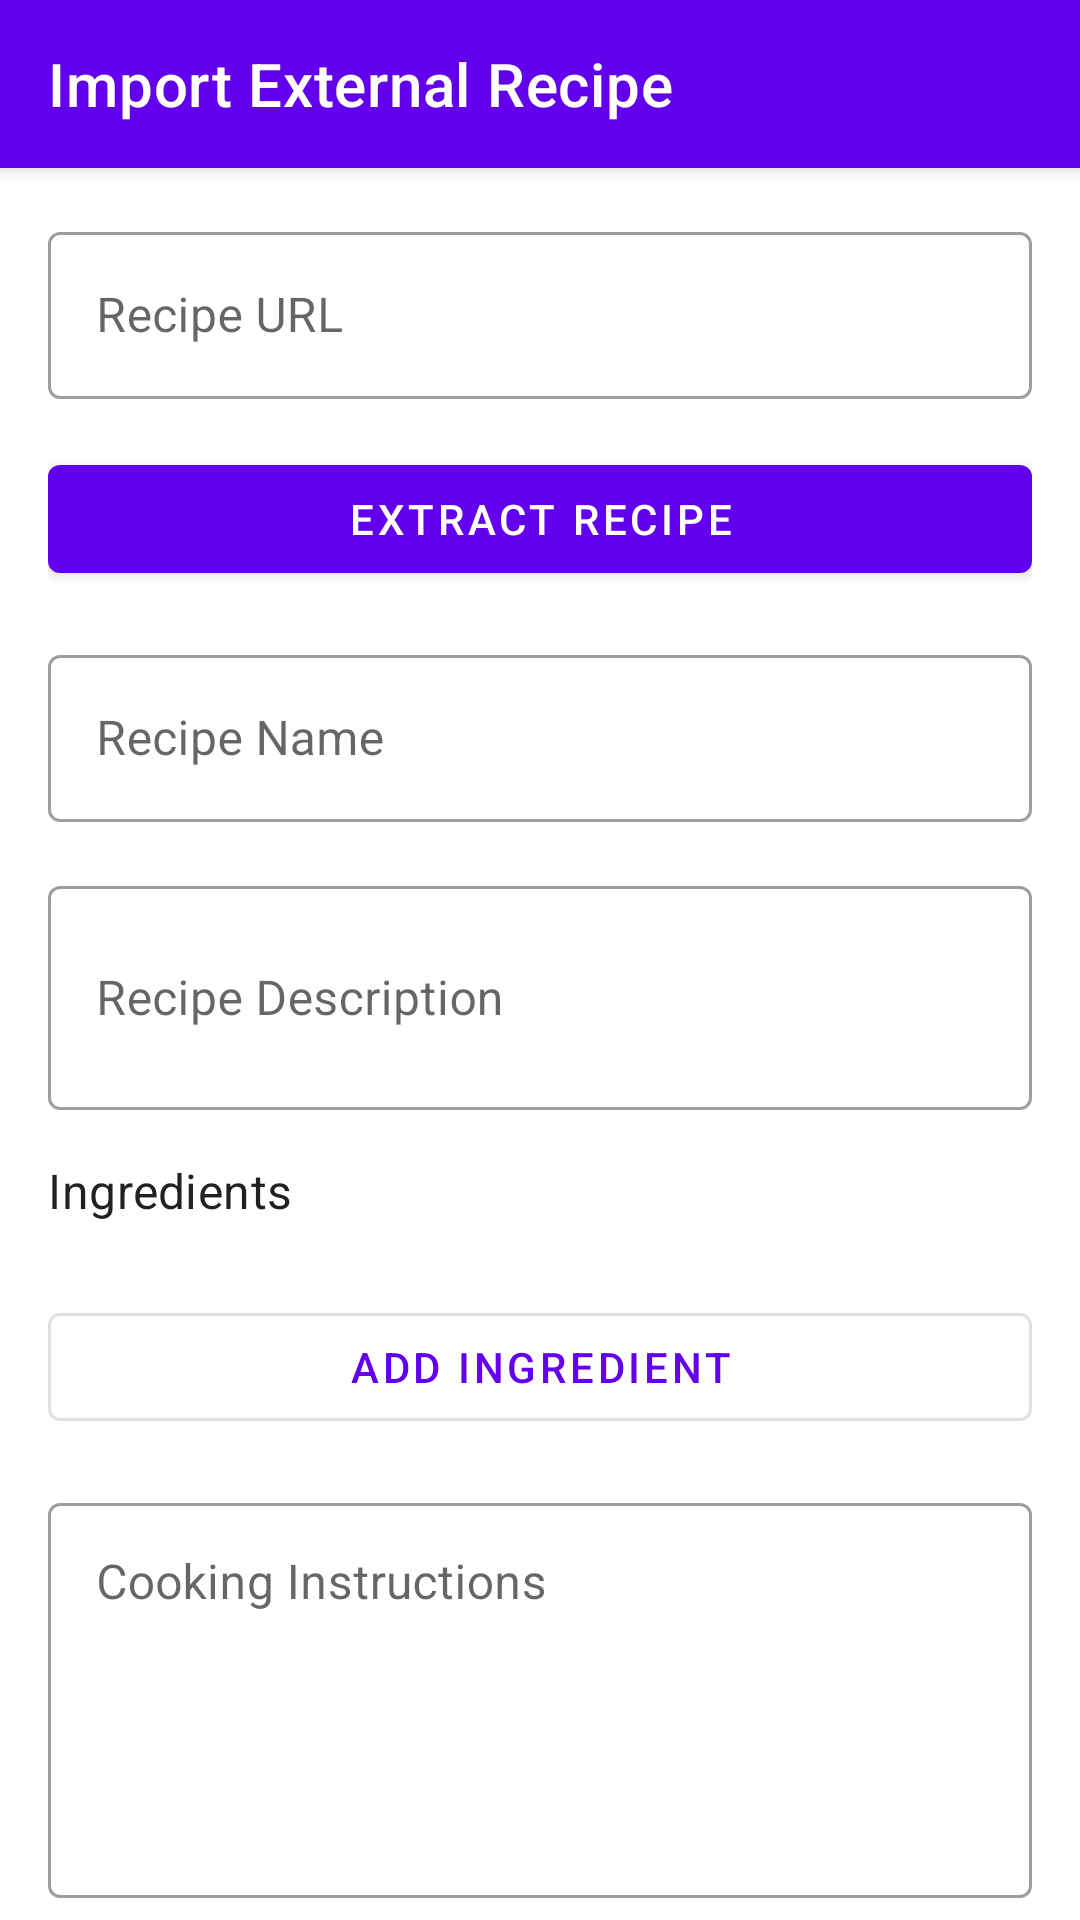

Here is an Android app screen rendered from its layout file. Give the layout XML and the strings, colors and styles it references.
<!-- AndroidManifest.xml: fallback theme Theme.MaterialComponents.DayNight.NoActionBar -->
<!-- res/layout/activity_recipe_import.xml -->
<?xml version="1.0" encoding="utf-8"?>
<androidx.coordinatorlayout.widget.CoordinatorLayout xmlns:android="http://schemas.android.com/apk/res/android"
    xmlns:app="http://schemas.android.com/apk/res-auto"
    xmlns:tools="http://schemas.android.com/tools"
    android:layout_width="match_parent"
    android:layout_height="match_parent"
    tools:context=".activities.RecipeImportActivity">

    <com.google.android.material.appbar.AppBarLayout
        android:layout_width="match_parent"
        android:layout_height="wrap_content"
        android:theme="@style/Theme.MealMate.AppBarOverlay">

        <androidx.appcompat.widget.Toolbar
            android:id="@+id/toolbar"
            android:layout_width="match_parent"
            android:layout_height="?attr/actionBarSize"
            android:background="?attr/colorPrimary"
            app:popupTheme="@style/Theme.MealMate.PopupOverlay"
            app:title="@string/import_recipe_title" />

    </com.google.android.material.appbar.AppBarLayout>

    <androidx.core.widget.NestedScrollView
        android:layout_width="match_parent"
        android:layout_height="match_parent"
        app:layout_behavior="@string/appbar_scrolling_view_behavior">

        <LinearLayout
            android:layout_width="match_parent"
            android:layout_height="wrap_content"
            android:orientation="vertical"
            android:padding="16dp">

            <com.google.android.material.textfield.TextInputLayout
                android:id="@+id/tilRecipeUrl"
                style="@style/Widget.MaterialComponents.TextInputLayout.OutlinedBox"
                android:layout_width="match_parent"
                android:layout_height="wrap_content"
                android:layout_marginBottom="16dp"
                android:hint="@string/import_recipe_url">

                <com.google.android.material.textfield.TextInputEditText
                    android:id="@+id/etRecipeUrl"
                    android:layout_width="match_parent"
                    android:layout_height="wrap_content"
                    android:inputType="textUri" />

            </com.google.android.material.textfield.TextInputLayout>

            <Button
                android:id="@+id/btnExtractRecipe"
                android:layout_width="match_parent"
                android:layout_height="wrap_content"
                android:layout_marginBottom="16dp"
                android:text="@string/import_recipe_extract" />

            <TextView
                android:id="@+id/tvRecipeSource"
                android:layout_width="match_parent"
                android:layout_height="wrap_content"
                android:layout_marginBottom="8dp"
                android:textStyle="italic"
                android:visibility="gone"
                tools:text="Source: foodblog.com"
                tools:visibility="visible" />

            <com.google.android.material.textfield.TextInputLayout
                android:id="@+id/tilRecipeName"
                style="@style/Widget.MaterialComponents.TextInputLayout.OutlinedBox"
                android:layout_width="match_parent"
                android:layout_height="wrap_content"
                android:layout_marginBottom="16dp"
                android:hint="@string/meal_name">

                <com.google.android.material.textfield.TextInputEditText
                    android:id="@+id/etRecipeName"
                    android:layout_width="match_parent"
                    android:layout_height="wrap_content"
                    android:inputType="textCapSentences" />

            </com.google.android.material.textfield.TextInputLayout>

            <com.google.android.material.textfield.TextInputLayout
                android:id="@+id/tilRecipeDescription"
                style="@style/Widget.MaterialComponents.TextInputLayout.OutlinedBox"
                android:layout_width="match_parent"
                android:layout_height="wrap_content"
                android:layout_marginBottom="16dp"
                android:hint="@string/meal_description">

                <com.google.android.material.textfield.TextInputEditText
                    android:id="@+id/etRecipeDescription"
                    android:layout_width="match_parent"
                    android:layout_height="wrap_content"
                    android:inputType="textCapSentences|textMultiLine"
                    android:minLines="2" />

            </com.google.android.material.textfield.TextInputLayout>

            <TextView
                android:layout_width="match_parent"
                android:layout_height="wrap_content"
                android:layout_marginBottom="8dp"
                android:text="@string/meal_ingredients"
                android:textAppearance="?attr/textAppearanceSubtitle1" />

            <androidx.recyclerview.widget.RecyclerView
                android:id="@+id/rvIngredients"
                android:layout_width="match_parent"
                android:layout_height="wrap_content"
                android:layout_marginBottom="16dp"
                android:nestedScrollingEnabled="false"
                tools:itemCount="3"
                tools:listitem="@layout/item_ingredient" />

            <Button
                android:id="@+id/btnAddIngredient"
                style="@style/Widget.MaterialComponents.Button.OutlinedButton"
                android:layout_width="match_parent"
                android:layout_height="wrap_content"
                android:layout_marginBottom="16dp"
                android:text="@string/add_ingredient" />

            <com.google.android.material.textfield.TextInputLayout
                android:id="@+id/tilRecipeInstructions"
                style="@style/Widget.MaterialComponents.TextInputLayout.OutlinedBox"
                android:layout_width="match_parent"
                android:layout_height="wrap_content"
                android:layout_marginBottom="16dp"
                android:hint="@string/meal_instructions">

                <com.google.android.material.textfield.TextInputEditText
                    android:id="@+id/etRecipeInstructions"
                    android:layout_width="match_parent"
                    android:layout_height="wrap_content"
                    android:gravity="top"
                    android:inputType="textCapSentences|textMultiLine"
                    android:minLines="5" />

            </com.google.android.material.textfield.TextInputLayout>

            <LinearLayout
                android:layout_width="match_parent"
                android:layout_height="wrap_content"
                android:layout_marginBottom="16dp"
                android:orientation="horizontal">

                <com.google.android.material.textfield.TextInputLayout
                    android:id="@+id/tilPrepTime"
                    style="@style/Widget.MaterialComponents.TextInputLayout.OutlinedBox"
                    android:layout_width="0dp"
                    android:layout_height="wrap_content"
                    android:layout_marginEnd="8dp"
                    android:layout_weight="1"
                    android:hint="@string/preparation_time">

                    <com.google.android.material.textfield.TextInputEditText
                        android:id="@+id/etPrepTime"
                        android:layout_width="match_parent"
                        android:layout_height="wrap_content"
                        android:inputType="number" />

                </com.google.android.material.textfield.TextInputLayout>

                <com.google.android.material.textfield.TextInputLayout
                    android:id="@+id/tilCookTime"
                    style="@style/Widget.MaterialComponents.TextInputLayout.OutlinedBox"
                    android:layout_width="0dp"
                    android:layout_height="wrap_content"
                    android:layout_marginStart="8dp"
                    android:layout_weight="1"
                    android:hint="@string/cooking_time">

                    <com.google.android.material.textfield.TextInputEditText
                        android:id="@+id/etCookTime"
                        android:layout_width="match_parent"
                        android:layout_height="wrap_content"
                        android:inputType="number" />

                </com.google.android.material.textfield.TextInputLayout>

            </LinearLayout>

            <LinearLayout
                android:layout_width="match_parent"
                android:layout_height="wrap_content"
                android:layout_marginBottom="16dp"
                android:orientation="horizontal">

                <com.google.android.material.textfield.TextInputLayout
                    android:id="@+id/tilServings"
                    style="@style/Widget.MaterialComponents.TextInputLayout.OutlinedBox"
                    android:layout_width="0dp"
                    android:layout_height="wrap_content"
                    android:layout_marginEnd="8dp"
                    android:layout_weight="1"
                    android:hint="@string/servings">

                    <com.google.android.material.textfield.TextInputEditText
                        android:id="@+id/etServings"
                        android:layout_width="match_parent"
                        android:layout_height="wrap_content"
                        android:inputType="number" />

                </com.google.android.material.textfield.TextInputLayout>

                <com.google.android.material.textfield.TextInputLayout
                    android:id="@+id/tilCategory"
                    style="@style/Widget.MaterialComponents.TextInputLayout.OutlinedBox.ExposedDropdownMenu"
                    android:layout_width="0dp"
                    android:layout_height="wrap_content"
                    android:layout_marginStart="8dp"
                    android:layout_weight="1"
                    android:hint="@string/category">

                    <AutoCompleteTextView
                        android:id="@+id/actvCategory"
                        android:layout_width="match_parent"
                        android:layout_height="wrap_content"
                        android:inputType="none" />

                </com.google.android.material.textfield.TextInputLayout>

            </LinearLayout>

            <Button
                android:id="@+id/btnSaveRecipe"
                android:layout_width="match_parent"
                android:layout_height="wrap_content"
                android:text="@string/import_recipe_save" />

        </LinearLayout>

    </androidx.core.widget.NestedScrollView>

    <ProgressBar
        android:id="@+id/progressBar"
        android:layout_width="wrap_content"
        android:layout_height="wrap_content"
        android:layout_gravity="center"
        android:visibility="gone" />

</androidx.coordinatorlayout.widget.CoordinatorLayout>
<!-- res/layout/item_ingredient.xml (included above) -->
<?xml version="1.0" encoding="utf-8"?>
<LinearLayout xmlns:android="http://schemas.android.com/apk/res/android"
    xmlns:tools="http://schemas.android.com/tools"
    android:layout_width="match_parent"
    android:layout_height="wrap_content"
    android:orientation="horizontal"
    android:padding="8dp">

    <com.google.android.material.textfield.TextInputLayout
        android:id="@+id/tilIngredient"
        style="@style/Widget.MaterialComponents.TextInputLayout.OutlinedBox"
        android:layout_width="0dp"
        android:layout_height="wrap_content"
        android:layout_weight="1"
        android:hint="@string/ingredient_hint">

        <com.google.android.material.textfield.TextInputEditText
            android:id="@+id/etIngredient"
            android:layout_width="match_parent"
            android:layout_height="wrap_content"
            android:inputType="textCapSentences"
            tools:text="2 cups flour" />

    </com.google.android.material.textfield.TextInputLayout>

    <ImageButton
        android:id="@+id/btnRemoveIngredient"
        android:layout_width="48dp"
        android:layout_height="48dp"
        android:layout_gravity="center_vertical"
        android:layout_marginStart="8dp"
        android:background="?attr/selectableItemBackgroundBorderless"
        android:contentDescription="@string/remove"
        android:src="@android:drawable/ic_menu_delete" />

</LinearLayout>
<!-- resources referenced by this layout -->
<resources>
  <string name="add_ingredient">Add Ingredient</string>
  <string name="category">Category</string>
  <string name="cooking_time">Cooking Time (minutes)</string>
  <string name="import_recipe_extract">Extract Recipe</string>
  <string name="import_recipe_save">Save Imported Recipe</string>
  <string name="import_recipe_title">Import External Recipe</string>
  <string name="import_recipe_url">Recipe URL</string>
  <string name="ingredient_hint">Enter ingredient (e.g., 2 cups flour)</string>
  <string name="meal_description">Recipe Description</string>
  <string name="meal_ingredients">Ingredients</string>
  <string name="meal_instructions">Cooking Instructions</string>
  <string name="meal_name">Recipe Name</string>
  <string name="preparation_time">Preparation Time (minutes)</string>
  <string name="remove">Remove</string>
  <string name="servings">Number of Servings</string>
  <style name="Theme.MealMate.AppBarOverlay" parent="ThemeOverlay.MaterialComponents.Dark.ActionBar" />
  <style name="Theme.MealMate.PopupOverlay" parent="ThemeOverlay.MaterialComponents.Light" />
</resources>
